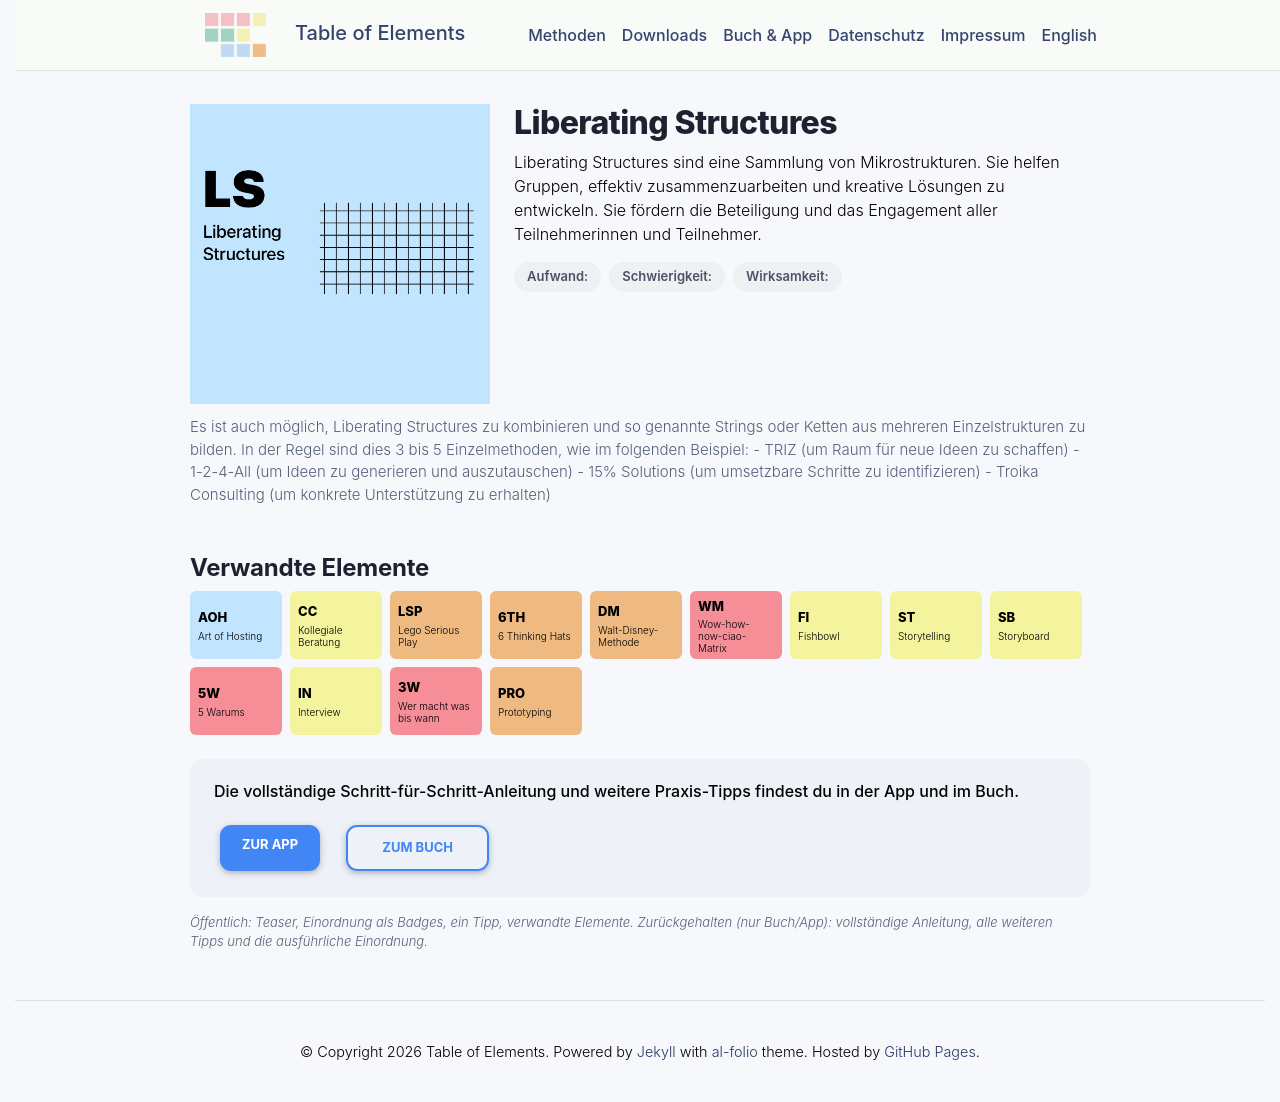

repository: table-of-elements/table-of-elements.github.io · page: de/elements/LS/index.html · generator: jekyll

---
lang: de
layout: default
permalink: /de/elements/LS/
subtitle: "Liberating Structures"
title: "LS | Liberating Structures"
description: "Liberating Structures sind eine Sammlung von Mikrostrukturen. Sie helfen Gruppen, effektiv zusammenzuarbeiten und kreative Lösungen zu entwickeln. Sie fördern die Beteiligung und das Engagement aller Teilnehmerinnen und Teilnehmer."
og_image: /assets/img/elements/de/LS.og.png
---

{% include figure.liquid loading="eager" path="assets/img/elements/de/LS.card.png" class="img-fluid" width="300" height="300" alt="LS | Liberating Structures" %}

# Liberating Structures

Liberating Structures sind eine Sammlung von Mikrostrukturen. Sie helfen Gruppen, effektiv zusammenzuarbeiten und kreative Lösungen zu entwickeln. Sie fördern die Beteiligung und das Engagement aller Teilnehmerinnen und Teilnehmer.
